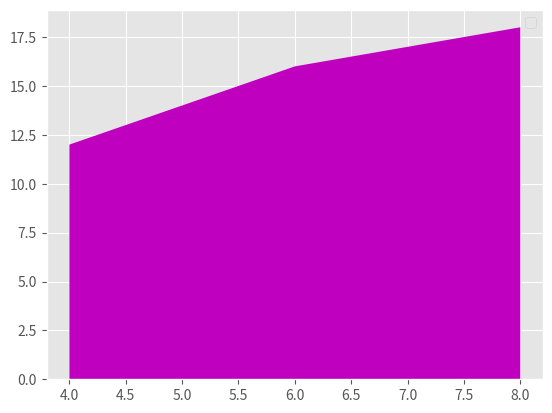

Write Python code to recreate this figure.
from matplotlib import pyplot as plt
from matplotlib import style
style.use("ggplot")
x=[4,6,8]
y=[12,16,18]
#plt.plot(x,y)
#plt.bar(x,y)
plt.stackplot(x,y,colors=['m','c'])
plt.legend()
plt.show()


